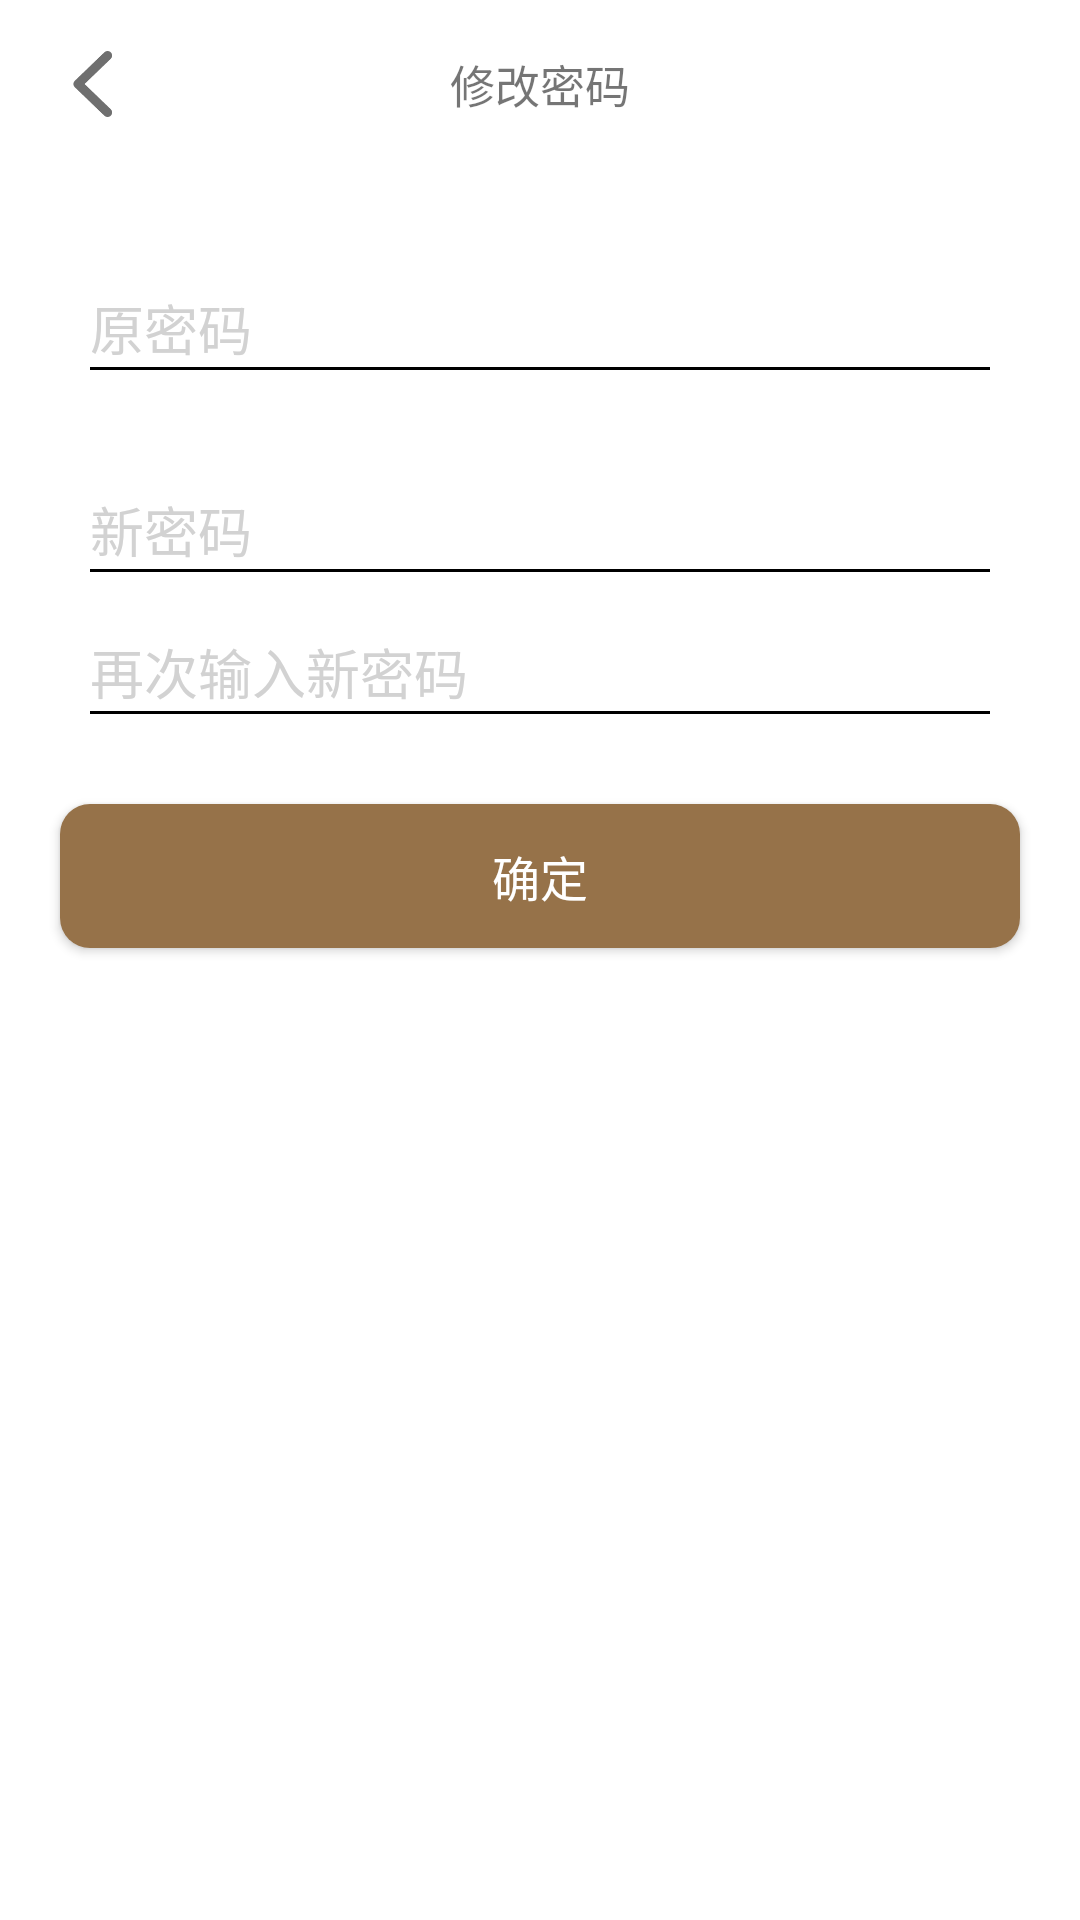

Reconstruct the res/layout file that produces this screen, plus the resources it refers to.
<!-- AndroidManifest.xml: application theme AppTheme -->
<!-- res/layout/activity_update_password.xml -->
<?xml version="1.0" encoding="utf-8"?>
<LinearLayout xmlns:android="http://schemas.android.com/apk/res/android"
    android:orientation="vertical" android:layout_width="match_parent"
    android:layout_height="match_parent"
    android:background="#ffffff">

    <android.support.v7.widget.Toolbar
        android:layout_width="match_parent"
        android:layout_height="wrap_content"
        android:background="#ffffff">

        <ImageButton
            android:layout_width="22dp"
            android:layout_height="22dp"
            android:id="@+id/ib_update_password_back"
            android:src="@drawable/icon_back"
            android:background="@null"
            android:layout_gravity = "start"
            android:layout_marginStart="20dp"
            android:layout_marginLeft="20dp"
            android:scaleType="centerInside"/>

        <TextView
            android:layout_width="wrap_content"
            android:layout_height="wrap_content"
            android:layout_gravity="center"
            android:text="修改密码"
            android:textSize="15sp"/>

    </android.support.v7.widget.Toolbar>

    <EditText
        android:layout_width="match_parent"
        android:layout_height="wrap_content"
        android:id="@+id/et_old_password"
        android:inputType="textPassword"
        android:background="@null"
        android:hint="原密码"
        android:textColorHint="#d2d2d2"
        android:layout_marginTop="40dp"
        android:layout_marginLeft="30dp"
        android:layout_marginRight="30dp"/>

    <View
        android:layout_width="match_parent"
        android:layout_height="1dp"
        android:layout_marginLeft="30dp"
        android:layout_marginRight="30dp"
        android:background="@android:color/black"/>

    <EditText
        android:layout_width="match_parent"
        android:layout_height="wrap_content"
        android:id="@+id/et_new_password"
        android:inputType="textPassword"
        android:background="@null"
        android:hint="新密码"
        android:textColorHint="#d2d2d2"
        android:layout_marginTop="40dp"
        android:layout_marginLeft="30dp"
        android:layout_marginRight="30dp"/>

    <View
        android:layout_width="match_parent"
        android:layout_height="1dp"
        android:layout_marginLeft="30dp"
        android:layout_marginRight="30dp"
        android:background="@android:color/black"/>

    <EditText
        android:layout_width="match_parent"
        android:layout_height="wrap_content"
        android:id="@+id/et_new_password_check"
        android:inputType="textPassword"
        android:background="@null"
        android:hint="再次输入新密码"
        android:textColorHint="#d2d2d2"
        android:layout_marginTop="20dp"
        android:layout_marginLeft="30dp"
        android:layout_marginRight="30dp"/>

    <View
        android:layout_width="match_parent"
        android:layout_height="1dp"
        android:layout_marginLeft="30dp"
        android:layout_marginRight="30dp"
        android:background="@android:color/black"/>

    <Button
        style="@style/ButtonStyle"
        android:id="@+id/btn_update_password_sure"
        android:text="确定"
        android:layout_marginTop="30dp"
        android:layout_marginLeft="20dp"
        android:layout_marginRight="20dp"/>

</LinearLayout>
<!-- resources referenced by this layout -->
<resources>
  <!-- drawable icon_back: png bitmap (drawable, 1703 bytes) -->
  <style name="ButtonStyle">
          <item name="android:layout_width">match_parent</item>
          <item name="android:layout_height">wrap_content</item>
          <item name="android:textColor">#ffffff</item>
          <item name="android:textSize">16sp</item>
          <item name="android:background">@drawable/button_background_selector</item>
      </style>
  <style name="AppTheme" parent="Theme.AppCompat.Light.NoActionBar">
          
          <item name="colorPrimary">@color/colorPrimary</item>
          <item name="colorPrimaryDark">@color/colorPrimaryDark</item>
          <item name="colorAccent">@color/colorAccent</item>
      </style>
  <!-- drawable button_background_selector (drawable) -->
  <?xml version="1.0" encoding="utf-8"?>
  <selector xmlns:android="http://schemas.android.com/apk/res/android">
      <item android:state_enabled="true" android:drawable="@drawable/button_shape_enable"/>
      <item android:state_enabled="false" android:drawable="@drawable/button_shape_not_enable"/>
  </selector>
  <color name="colorPrimary">#3F51B5</color>
  <color name="colorPrimaryDark">#ffffff</color>
  <color name="colorAccent">#FF4081</color>
  <!-- drawable button_shape_enable (drawable) -->
  <?xml version="1.0" encoding="utf-8"?>
  <shape xmlns:android="http://schemas.android.com/apk/res/android"
      android:shape="rectangle" >
  
      
      <corners android:radius="10dp" />
  
      <solid android:color="@color/btnEnable" />
  
  </shape>
  <!-- drawable button_shape_not_enable (drawable) -->
  <?xml version="1.0" encoding="utf-8"?>
  <shape xmlns:android="http://schemas.android.com/apk/res/android"
      android:shape="rectangle" >
  
      
      <corners android:radius="10dp" />
  
      <solid android:color="@color/btnNotEnable" />
  
  </shape>
  <color name="btnEnable">#967249</color>
  <color name="btnNotEnable">#ac9171</color>
</resources>
